Labelled photos from "img_simulator", an image-classification folder in undo76/CarND-Capstone. The possible labels are: green light, none, red light, yellow light.

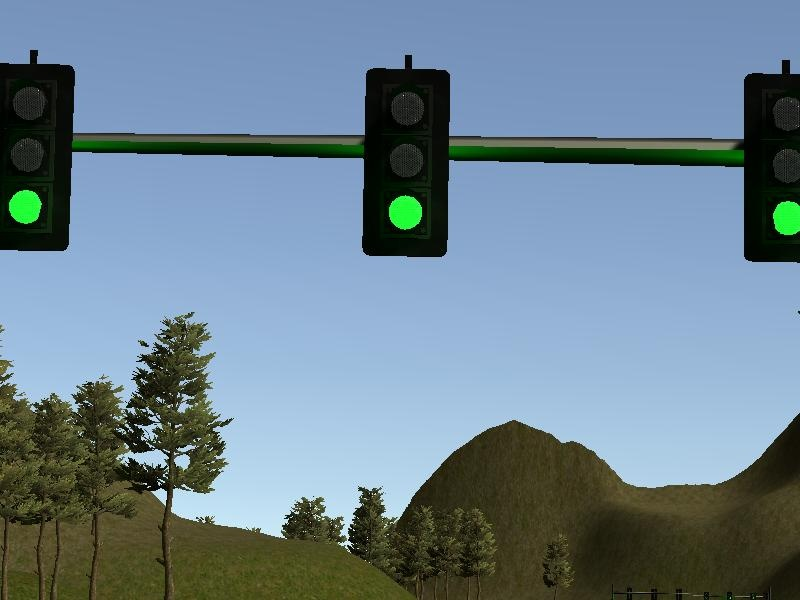
Label: green light

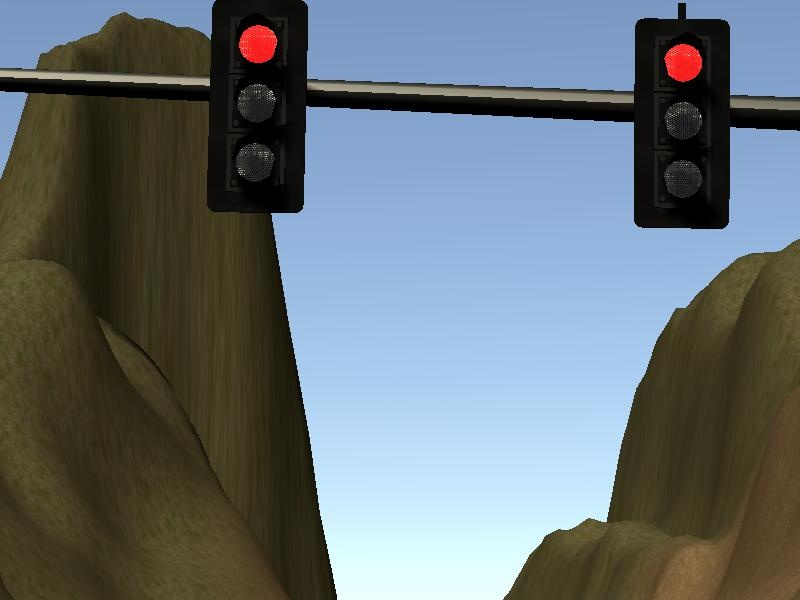
Label: red light

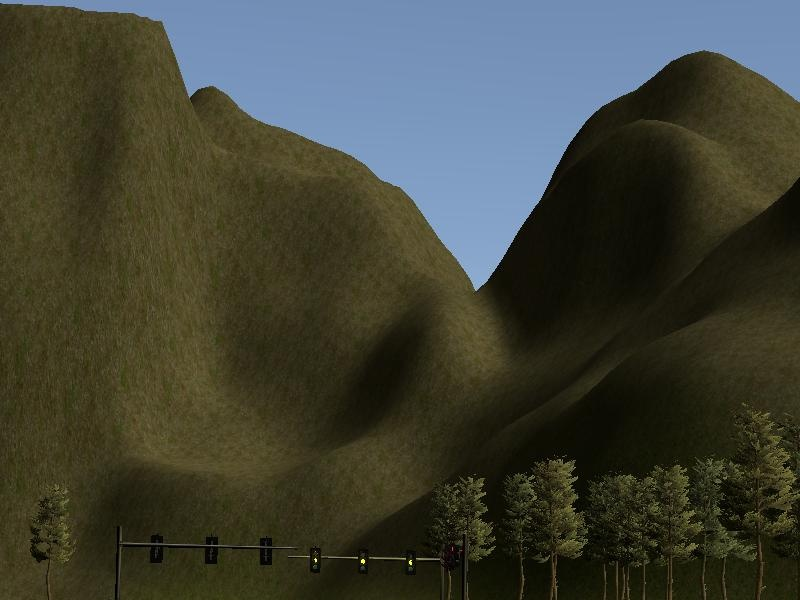
Label: yellow light

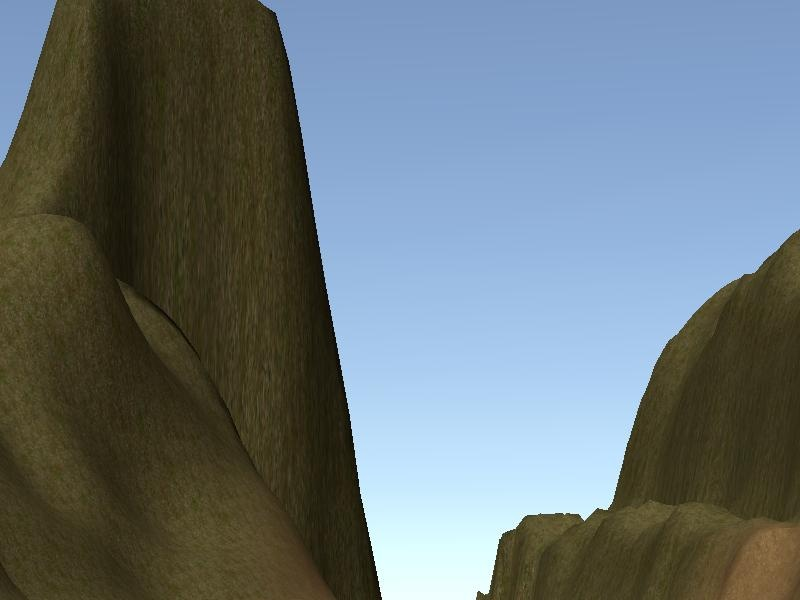
Label: none

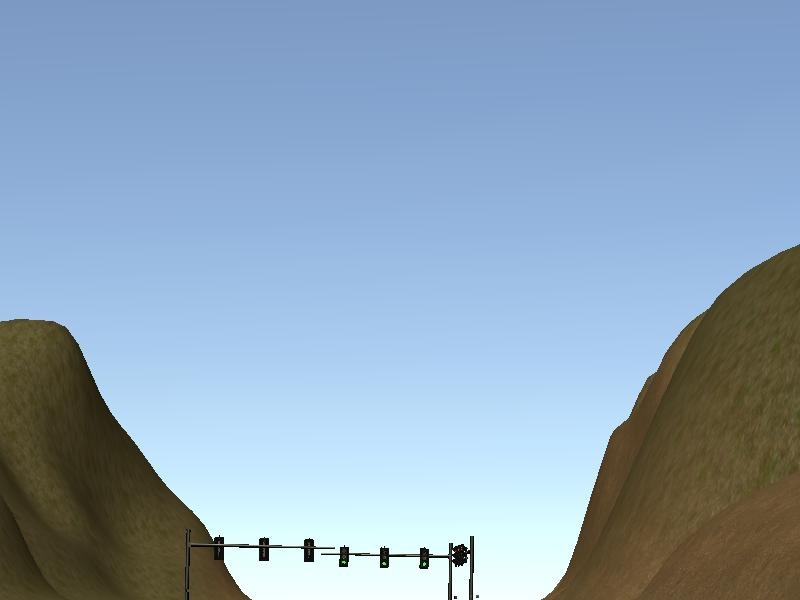
Label: green light

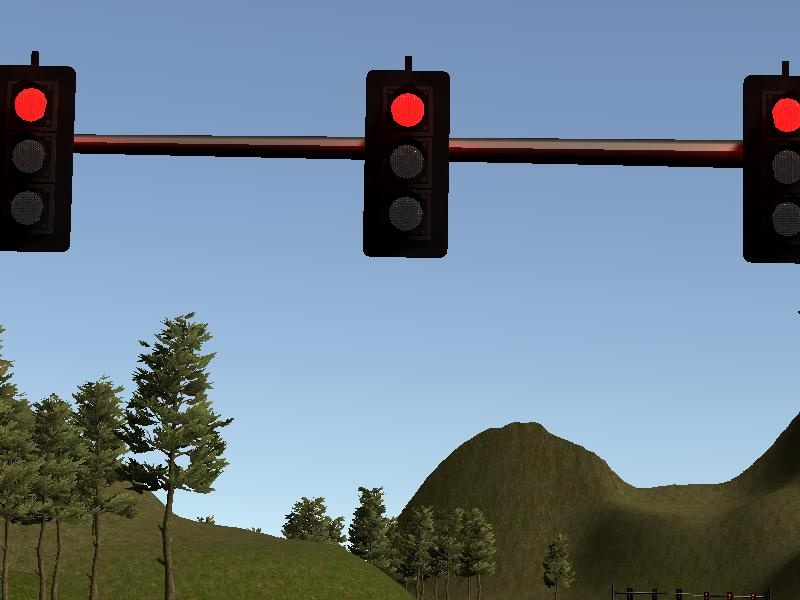
Label: red light
